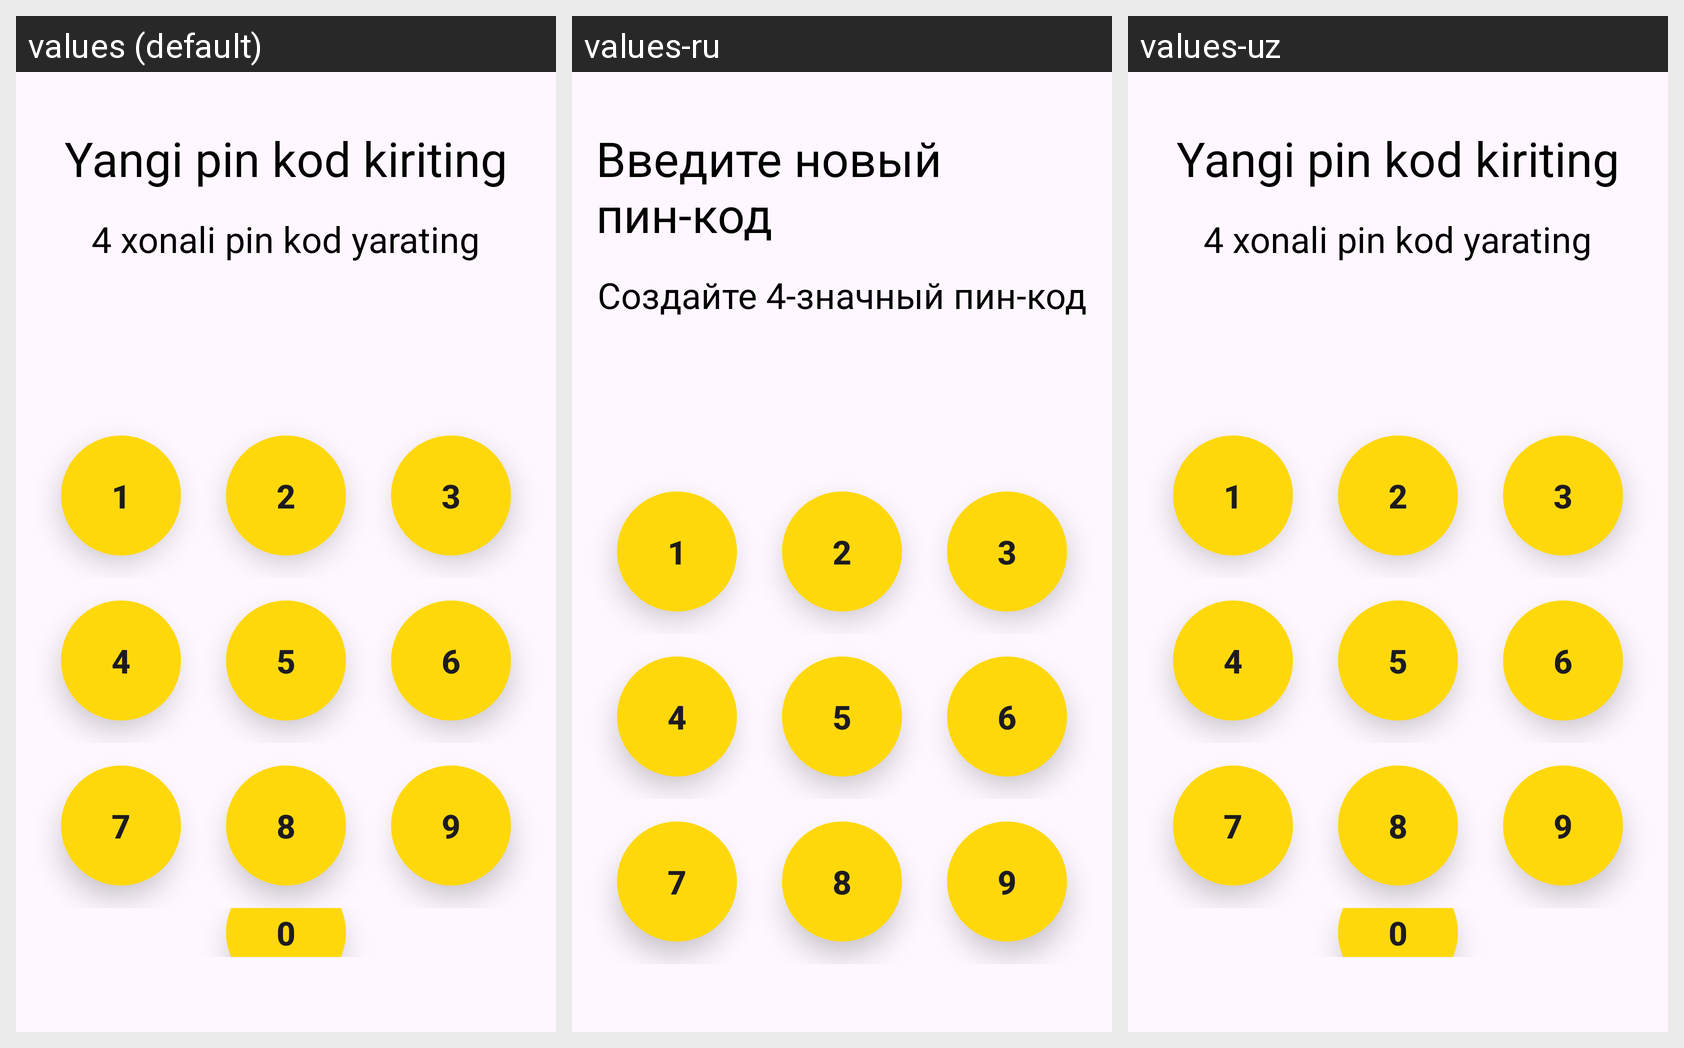

Here is an Android app screen in its default locale and in the app's own translations. Write out the translated-string differences for the strings that appear on this screen.
Android screen res/layout/activity_pin_code.xml rendered under 3 locales, left to right: values (default), values-ru, values-uz. Device: Nexus 5 (rendered at 1080×1920; each locale shown at half size, 540×960, under a caption strip naming it); theme Theme.AppRestaran.
Strings drawn on this screen, with the default value and each locale's value (text and hints the layout hard-codes, and strings that could not be matched under every locale, appear in the picture but are not listed):

yangi_pin_kod_kiriting
  values: Yangi pin kod kiriting
  values-ru: Введите новый пин-код
  values-uz: Yangi pin kod kiriting

_4_xonali_pin_kod_yarating
  values: 4 xonali pin kod yarating
  values-ru: Создайте 4-значный пин-код
  values-uz: 4 xonali pin kod yarating
